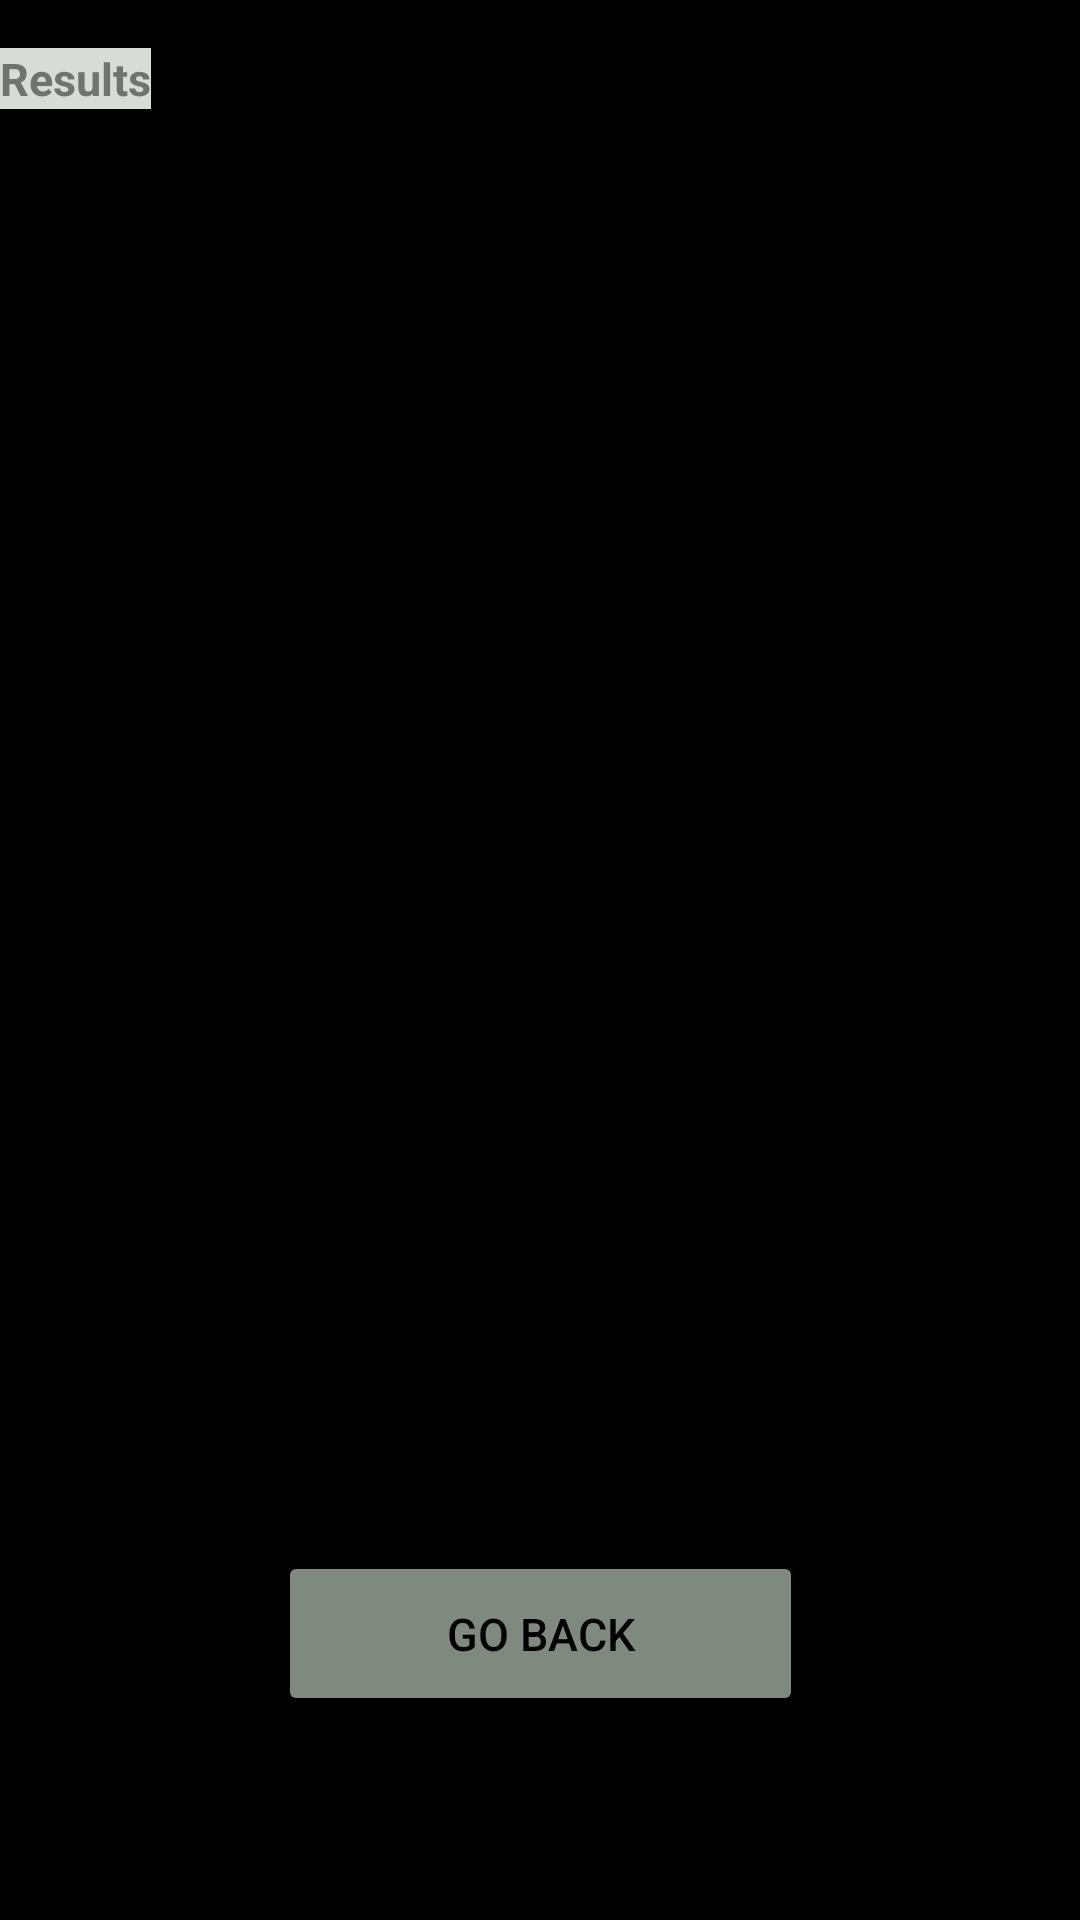

This screen was rendered from an Android layout file. Write that file and the resources it references.
<!-- AndroidManifest.xml: application theme Theme.FinalProject_2015233 -->
<!-- res/layout/activity_results.xml -->
<?xml version="1.0" encoding="utf-8"?>
<androidx.constraintlayout.widget.ConstraintLayout xmlns:android="http://schemas.android.com/apk/res/android"
    xmlns:app="http://schemas.android.com/apk/res-auto"
    xmlns:tools="http://schemas.android.com/tools"
    style="@style/BackgroundStyle"
    android:layout_width="match_parent"
    android:layout_height="match_parent">

    <ScrollView
        android:layout_width="match_parent"
        android:layout_height="match_parent">

        <LinearLayout
            android:layout_width="match_parent"
            android:layout_height="wrap_content"
            android:orientation="vertical" >

            <TextView
                android:id="@+id/txtViewResults"
                style="@style/TextViewStyleResult"
                android:layout_width="wrap_content"
                android:layout_height="wrap_content"
                android:layout_marginTop="16dp"
                android:text="Results" />
        </LinearLayout>
    </ScrollView>

    <Button
        android:id="@+id/btnGoBack"
        style="@style/ButtonStyle"
        android:layout_width="175dp"
        android:layout_height="55dp"
        android:layout_marginBottom="68dp"
        android:text="Go Back"
        app:layout_constraintBottom_toBottomOf="parent"
        app:layout_constraintEnd_toEndOf="parent"
        app:layout_constraintStart_toStartOf="parent" />

</androidx.constraintlayout.widget.ConstraintLayout>
<!-- resources referenced by this layout -->
<resources>
  <style name="BackgroundStyle">
          <item name="android:background">@color/black</item>
          <item name="backgroundTint">@color/black</item>
      </style>
  <style name="ButtonStyle">
          <item name="android:textSize">15sp</item>
          <item name="android:backgroundTint">@color/grey</item>
          <item name="android:textAllCaps">true</item>
          <item name="android:textColor">@color/black</item>
      </style>
  <style name="TextViewStyleResult">
          <item name="android:textSize">15sp</item>
          <item name="android:background">@color/light_grey</item>
          <item name="android:textStyle">bold</item>
          <item name="android:textColor">@color/almost_black</item>
      </style>
  <style name="Theme.FinalProject_2015233" parent="Theme.MaterialComponents.DayNight.DarkActionBar">
          
          <item name="colorPrimary">@color/black</item>
          <item name="colorPrimaryVariant">@color/grey</item>
          <item name="colorOnPrimary">@color/white</item>
          
          <item name="colorSecondary">@color/teal_200</item>
          <item name="colorSecondaryVariant">@color/teal_700</item>
          <item name="colorOnSecondary">@color/black</item>
          
          <item name="android:statusBarColor" tools:targetApi="l">?attr/colorPrimaryVariant</item>
          
      </style>
  <color name="black">#FF000000</color>
  <color name="grey">#80897F</color>
  <color name="light_grey">#D7DCD7</color>
  <color name="almost_black">#707470</color>
  <color name="white">#FFFFFFFF</color>
  <color name="teal_200">#FF03DAC5</color>
  <color name="teal_700">#FF018786</color>
</resources>
